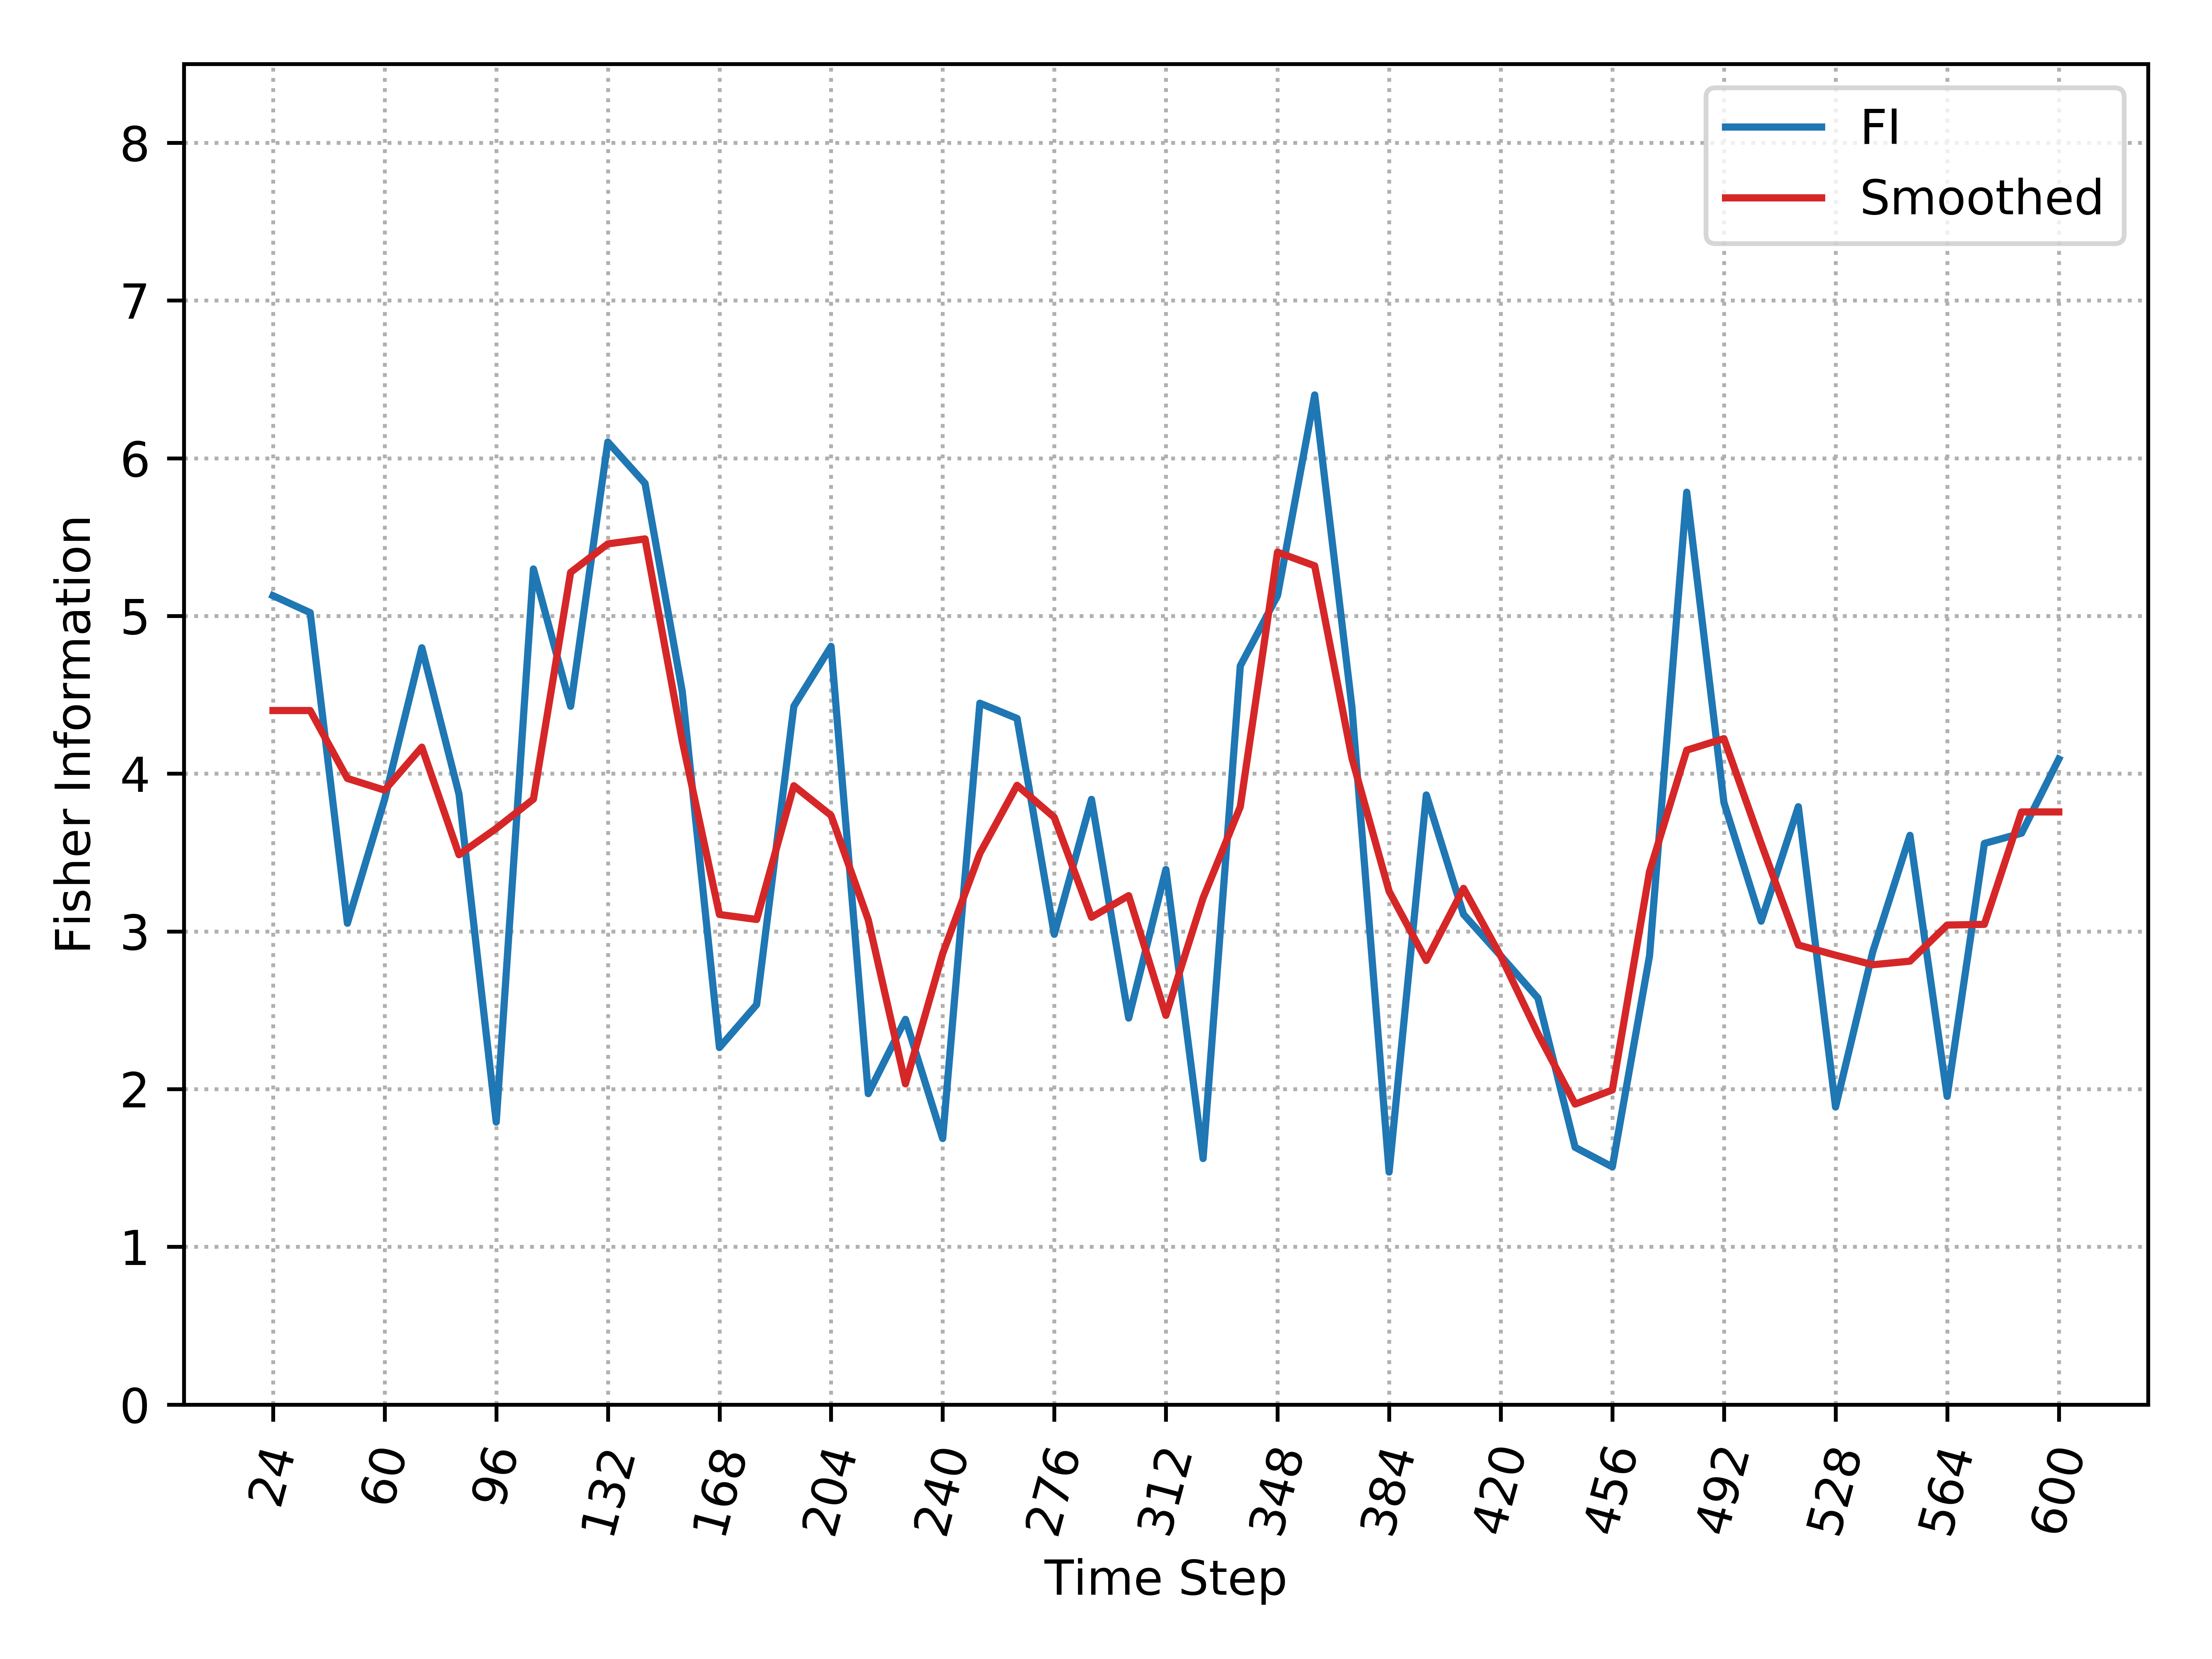

The data file committed next to this chart (first rows):
, Time_Step, FI, Smooth_FI
0, 24, 5.129, 4.4
1, 36, 5.021, 4.4
2, 48, 3.051, 3.97
3, 60, 3.837, 3.896
4, 72, 4.798, 4.168
5, 84, 3.869, 3.486
6, 96, 1.791, 3.653
7, 108, 5.298, 3.839
8, 120, 4.427, 5.276
9, 132, 6.103, 5.457
10, 144, 5.84, 5.489
11, 156, 4.522, 4.209
12, 168, 2.264, 3.107
13, 180, 2.536, 3.076
14, 192, 4.427, 3.923
15, 204, 4.807, 3.735
16, 216, 1.971, 3.074
17, 228, 2.442, 2.033
18, 240, 1.687, 2.859
19, 252, 4.447, 3.495
20, 264, 4.35, 3.926
21, 276, 2.982, 3.723
22, 288, 3.837, 3.09
23, 300, 2.451, 3.227
24, 312, 3.392, 2.468
25, 324, 1.56, 3.212
26, 336, 4.683, 3.791
27, 348, 5.129, 5.404
28, 360, 6.401, 5.318
29, 372, 4.423, 4.1
30, 384, 1.474, 3.254
31, 396, 3.865, 2.816
32, 408, 3.108, 3.273
33, 420, 2.845, 2.844
34, 432, 2.577, 2.351
35, 444, 1.631, 1.905
36, 456, 1.507, 1.994
37, 468, 2.845, 3.379
38, 480, 5.785, 4.149
39, 492, 3.817, 4.222
40, 504, 3.065, 3.557
41, 516, 3.791, 2.914
42, 528, 1.886, 2.849
43, 540, 2.871, 2.789
44, 552, 3.609, 2.811
45, 564, 1.954, 3.04
46, 576, 3.558, 3.045
47, 588, 3.623, 3.758
48, 600, 4.092, 3.758
